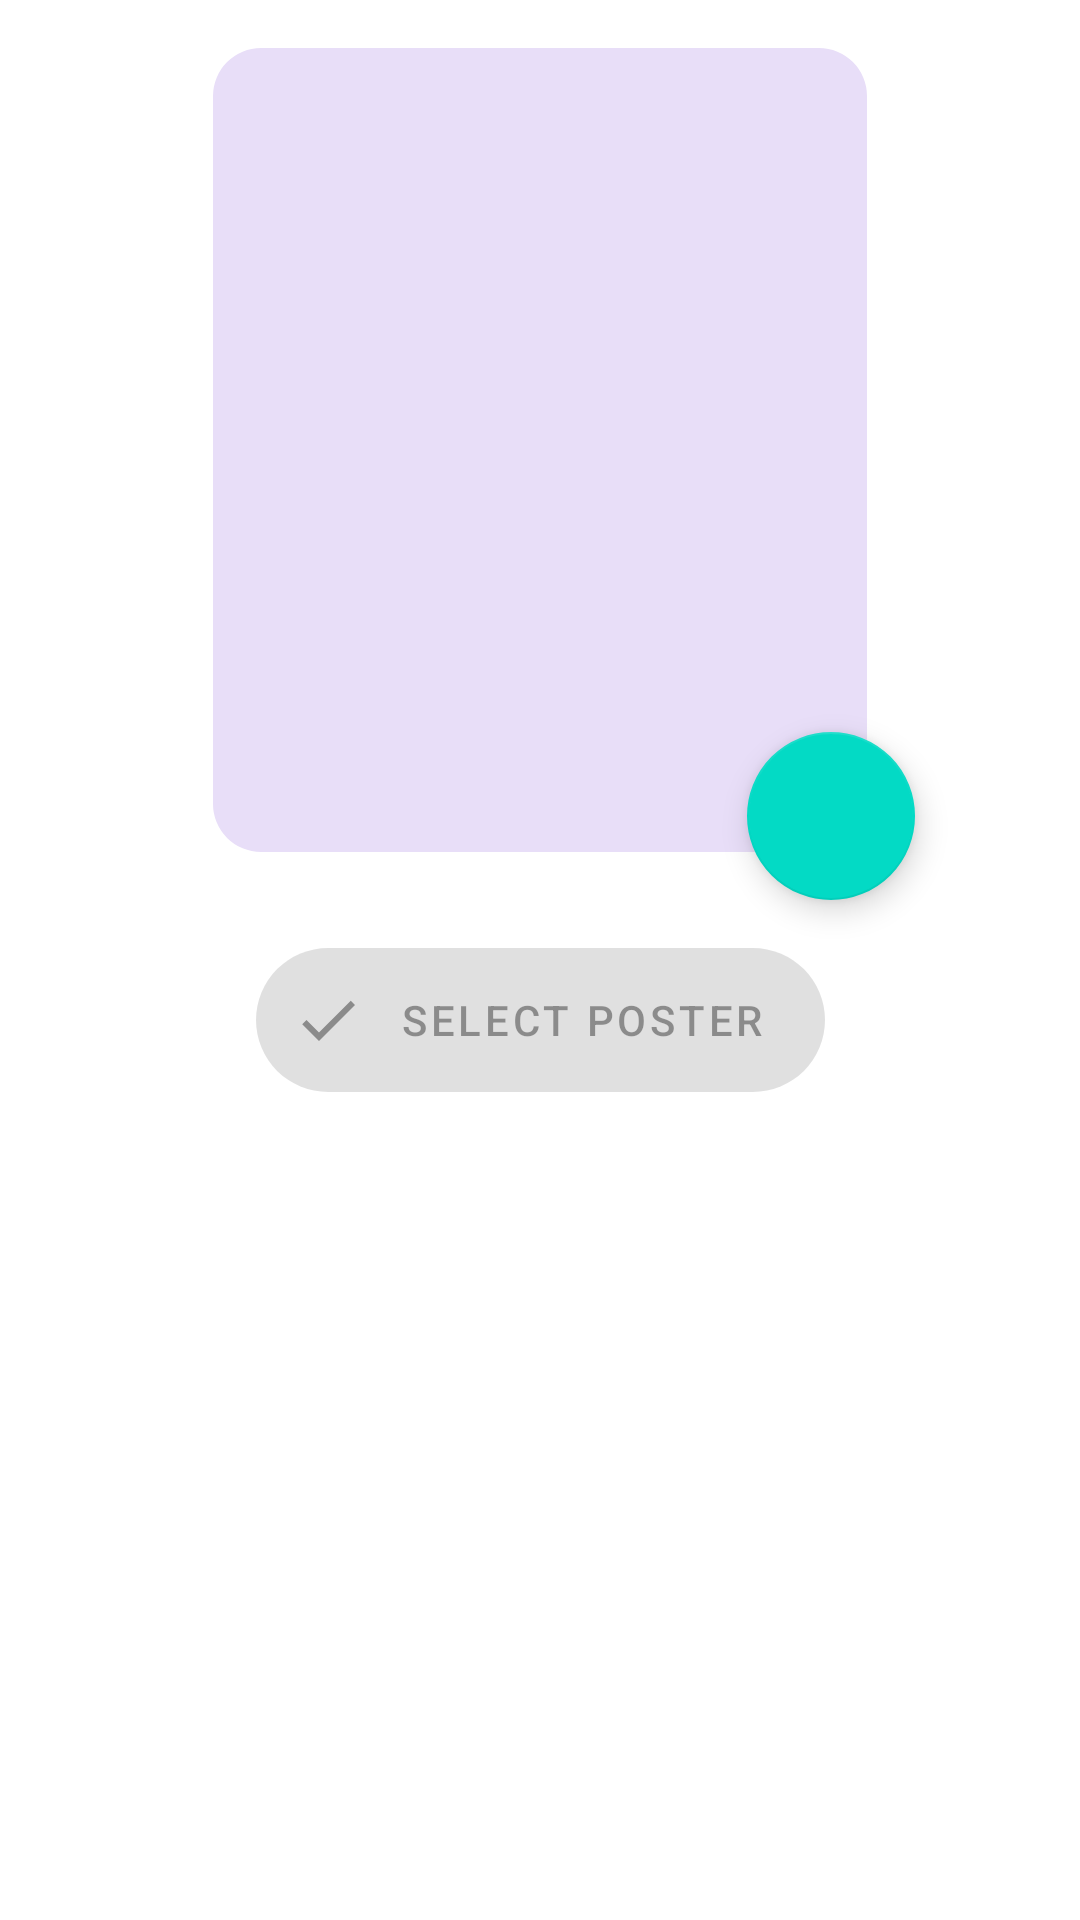

This screen was rendered from an Android layout file. Write that file and the resources it references.
<!-- AndroidManifest.xml: application theme AppTheme -->
<!-- res/layout/event_uploadposter.xml -->
<?xml version="1.0" encoding="utf-8"?>
<androidx.coordinatorlayout.widget.CoordinatorLayout xmlns:android="http://schemas.android.com/apk/res/android"
    xmlns:app="http://schemas.android.com/apk/res-auto"
    xmlns:tools="http://schemas.android.com/tools"
    android:id="@+id/linearLayout"
    android:layout_width="match_parent"
    android:layout_height="match_parent"
    android:maxHeight="400dp"
    android:orientation="vertical">

    <FrameLayout
        android:layout_width="match_parent"
        android:layout_height="match_parent">

    <androidx.constraintlayout.widget.ConstraintLayout
        android:layout_width="match_parent"
        android:layout_height="wrap_content">

        <androidx.constraintlayout.widget.Guideline
            android:id="@+id/guidelineMaxHeight"
            android:layout_width="wrap_content"
            android:layout_height="wrap_content"
            android:orientation="horizontal"
            app:layout_constraintGuide_begin="300dp" />

        <com.google.android.material.imageview.ShapeableImageView
            android:id="@+id/eventPosterImage"
            android:layout_width="wrap_content"
            android:layout_height="0dp"
            android:background="@color/md_theme_secondaryContainer"
            android:minWidth="250dp"
            android:minHeight="250dp"
            android:paddingStart="16dp"
            android:paddingTop="16dp"
            android:paddingEnd="16dp"
            android:paddingBottom="16dp"
            android:scaleType="centerInside"
            app:layout_constraintBottom_toTopOf="@id/guidelineMaxHeight"
            app:layout_constraintEnd_toEndOf="parent"
            app:layout_constraintStart_toStartOf="parent"
            app:layout_constraintTop_toTopOf="parent"
            app:shapeAppearanceOverlay="@style/RoundedImageView" />

        <com.google.android.material.floatingactionbutton.FloatingActionButton
            android:id="@+id/select_poster_image"
            style="?floatingActionButtonSmallTertiaryStyle"
            android:layout_width="wrap_content"
            android:layout_height="wrap_content"
            android:clickable="true"
            android:focusable="true"
            android:src="@drawable/edit_icon"
            app:layout_constraintBottom_toBottomOf="@+id/eventPosterImage"
            app:layout_constraintEnd_toEndOf="@+id/eventPosterImage" />

        <com.google.android.material.floatingactionbutton.ExtendedFloatingActionButton
            android:id="@+id/confirm_poster_image"
            android:layout_width="wrap_content"
            android:layout_height="wrap_content"
            android:layout_marginTop="16dp"
            android:layout_marginBottom="48dp"
            android:enabled="false"
            android:text="Select Poster"
            app:icon="@drawable/check_icon"
            app:layout_constraintBottom_toBottomOf="parent"
            app:layout_constraintEnd_toEndOf="parent"
            app:layout_constraintStart_toStartOf="parent"
            app:layout_constraintTop_toBottomOf="@+id/eventPosterImage" />

    </androidx.constraintlayout.widget.ConstraintLayout>

    </FrameLayout>

</androidx.coordinatorlayout.widget.CoordinatorLayout>
<!-- resources referenced by this layout -->
<resources>
  <color name="md_theme_secondaryContainer">#E8DEF8</color>
  <!-- drawable check_icon (drawable) -->
  <vector xmlns:android="http://schemas.android.com/apk/res/android" android:autoMirrored="true" android:height="30dp" android:tint="#000000" android:viewportHeight="24" android:viewportWidth="24" android:width="30dp">
        
      <path android:fillColor="@android:color/white" android:pathData="M9,16.17L4.83,12l-1.42,1.41L9,19 21,7l-1.41,-1.41z"/>
      
  </vector>
  <style name="RoundedImageView">
          <item name="cornerSize">16dp</item>
      </style>
</resources>
